Photos from the image-classification dataset "dog-cat" in the GitHub repository Atefeh-J/TechStack. Its 2 classes are: cat, dog.

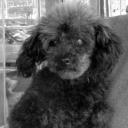
Label: dog

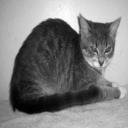
Label: cat

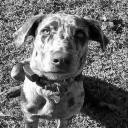
Label: dog

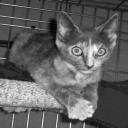
Label: cat
